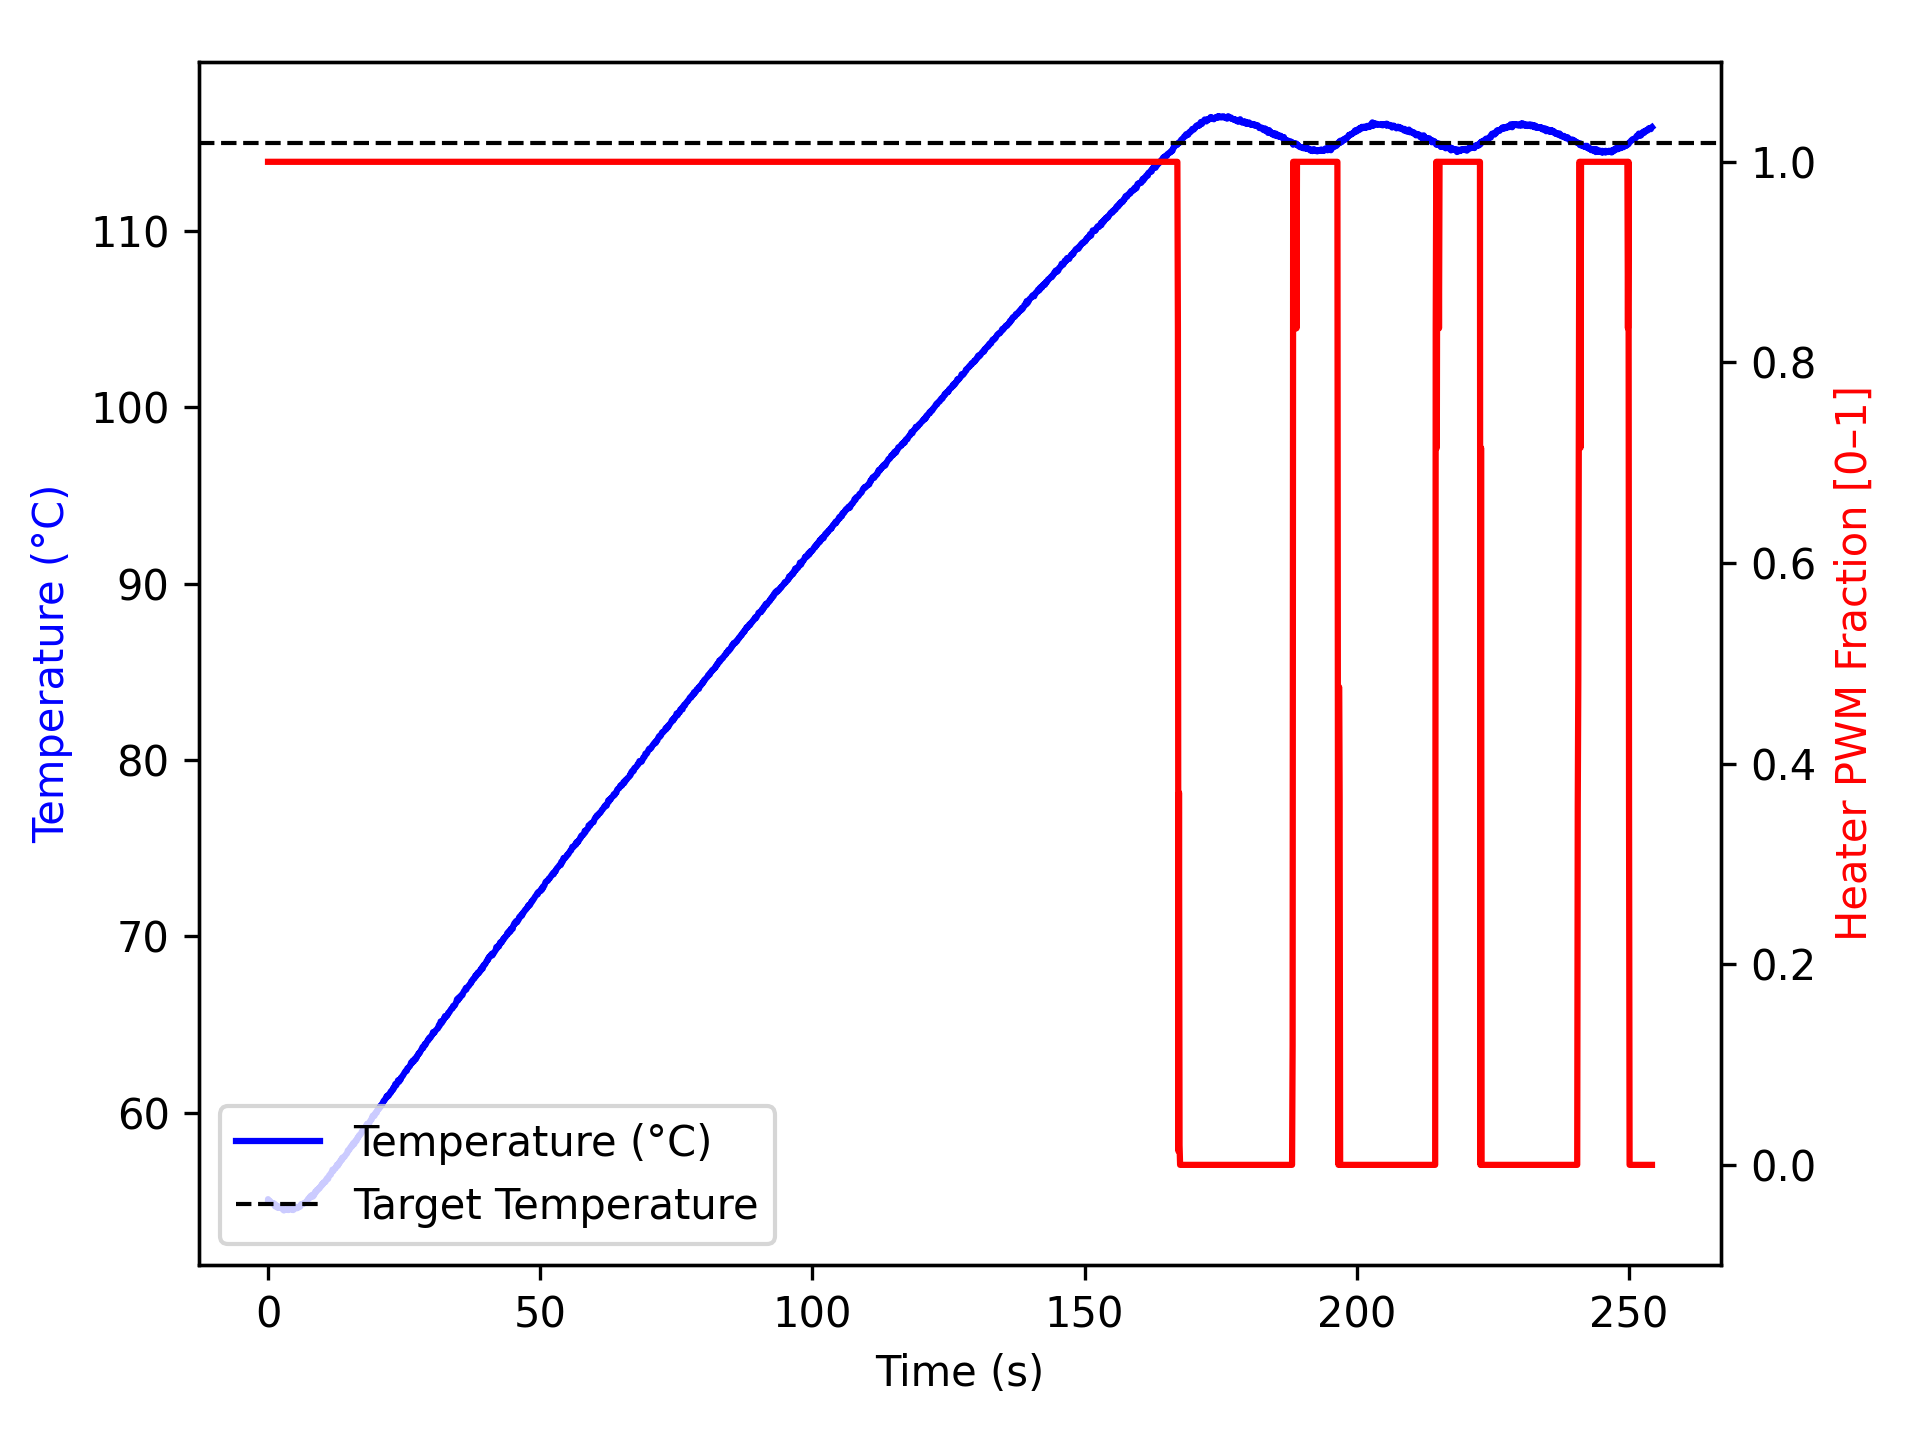

Source data for this figure (header and first rows):
time_ms, temperature, heater
0, 55.0, 1.0
1, 55.09, 1.0
102, 55.02, 1.0
202, 54.98, 1.0
303, 54.99, 1.0
403, 54.91, 1.0
503, 54.88, 1.0
603, 54.9, 1.0
703, 54.84, 1.0
803, 54.84, 1.0
903, 54.86, 1.0
1003, 54.86, 1.0
1104, 54.8, 1.0
1205, 54.82, 1.0
1306, 54.67, 1.0
1407, 54.75, 1.0
1507, 54.73, 1.0
1607, 54.67, 1.0
1708, 54.62, 1.0
1808, 54.59, 1.0
1908, 54.61, 1.0
2009, 54.59, 1.0
2109, 54.67, 1.0
2209, 54.59, 1.0
2311, 54.63, 1.0
2412, 54.59, 1.0
2512, 54.59, 1.0
2612, 54.56, 1.0
2712, 54.5, 1.0
2812, 54.48, 1.0
2912, 54.45, 1.0
3012, 54.49, 1.0
3113, 54.48, 1.0
3213, 54.49, 1.0
3313, 54.49, 1.0
3414, 54.49, 1.0
3515, 54.49, 1.0
3615, 54.52, 1.0
3716, 54.47, 1.0
3816, 54.49, 1.0
3916, 54.49, 1.0
4016, 54.5, 1.0
4116, 54.5, 1.0
4216, 54.56, 1.0
4316, 54.52, 1.0
4416, 54.54, 1.0
4516, 54.52, 1.0
4617, 54.47, 1.0
4718, 54.49, 1.0
4818, 54.59, 1.0
4918, 54.62, 1.0
5018, 54.66, 1.0
5119, 54.62, 1.0
5219, 54.61, 1.0
5319, 54.57, 1.0
5420, 54.61, 1.0
5520, 54.62, 1.0
5620, 54.66, 1.0
5721, 54.63, 1.0
5822, 54.65, 1.0
... 2,476 more rows
